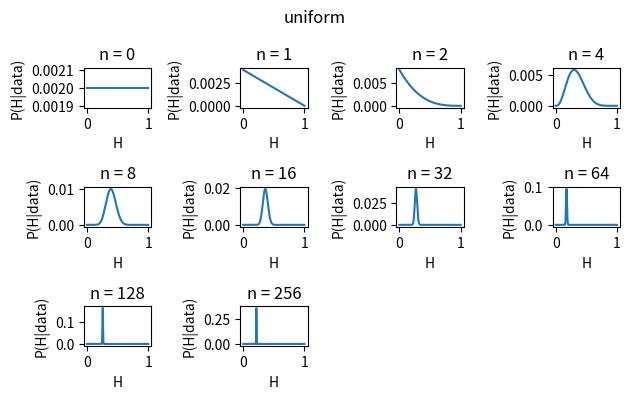
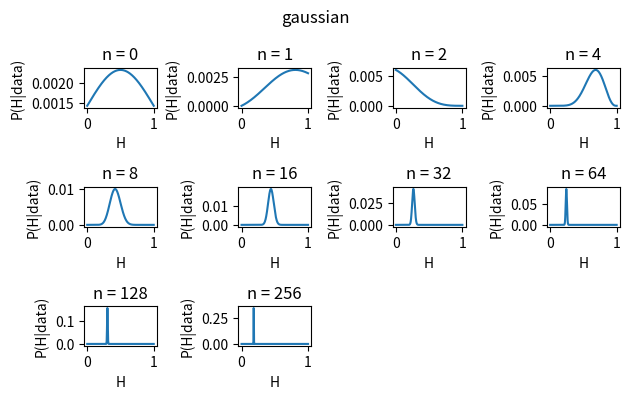

Generate these figures, in order, with matplotlib:
import numpy as np
import matplotlib.pyplot as plt
import scipy.special as sp

def const(num):
    '''
    A uniform distribution over all H.

    Argument
        num: Number of H values.

    Returns
        An array of equal probabilities for each H.
    '''
    return 1./num * np.ones(num, dtype=np.float64)

def gaussian(H, mu, sigma):
    '''
    A Gaussian distribution over all H.

    Argument
        H: An array of H values.
        mu: Mean of the Gaussian distribution.
        sigma: Standard deviation of the Gaussian distribution.

    Returns
        An array of probabilities computed from the Gaussian distribution for each
        H.
    '''
    power = -np.power((H-mu), 2.) / (2. * np.power(sigma, 2.))
    return 1./np.sqrt(2.*np.pi*sigma) * np.exp(power)

def sim(N, true_h, prior_dist, mu=0.5, sigma=0.2):
    '''
    Runs the coin-flipping simulation.

    Argument
         N: Number of trials.
         true_h: The 'true' value of H for the coin.
         prior_dist: String specifying which prior to be used.
         mu: Mean of the Gaussian distribution.
         sigma: Standard deviation of the Gaussian distribution.

    Returns
        An array of H values and posterior probabilities for each H.
    '''
    H = np.linspace(0.0, 1.0, 500)
    heads = 0.
    
    if prior_dist.lower() == 'uniform':
        prior = const(len(H))
    
    else: 
        prior = gaussian(H, mu, sigma)

    for n in range(1, N+1):
        flip = np.random.random()
        
        if flip < true_h:
            heads += 1.
        
        likelihood = sp.comb(n, heads) * np.power(H, heads) * np.power((1-H), (n-heads))
        posterior = likelihood * prior
        prior = posterior
    
    prior = prior / prior.sum()
    return H, prior

def plot(N, true_h, prior_dist, mu=0.5, sigma=0.5):
    '''
    Plots the results from sim (able to do so for multiple number of trials).

    Argument
        N: array of the number of trials.
        true_h: The 'true' value of H.
        prior_dist: String specifying which prior to be used.
        mu: Mean of the Gaussian distribution.
        sigma: Standard deviation of the Gaussian distribution.
    '''
    plt.figure()
    plt.suptitle('{}'.format(prior_dist))

    for i, n in enumerate(N):
        H, res = sim(n, true_h, prior_dist, mu, sigma)
        plt.subplot(4, 4, i+1)
        plt.plot(H, res)
        plt.title('n = {}'.format(n))
        plt.xlabel('H')
        plt.ylabel('P(H|data)')
        print(n)
    
    plt.tight_layout()
    plt.show()

# run
#N = 10
N1 = [0, 1, 2, 4, 8, 16, 32, 64, 128, 256]
N2 = [256, 512, 1024, 2048]
true_h = 0.25

plot(N1, true_h, 'uniform')
plot(N1, true_h, 'gaussian')

'''
H, posterior, prior_dist = sim(N, true_h, 'gaus', mu=0.7)
plt.plot(H, posterior, prior_dist)
plt.show()
'''
